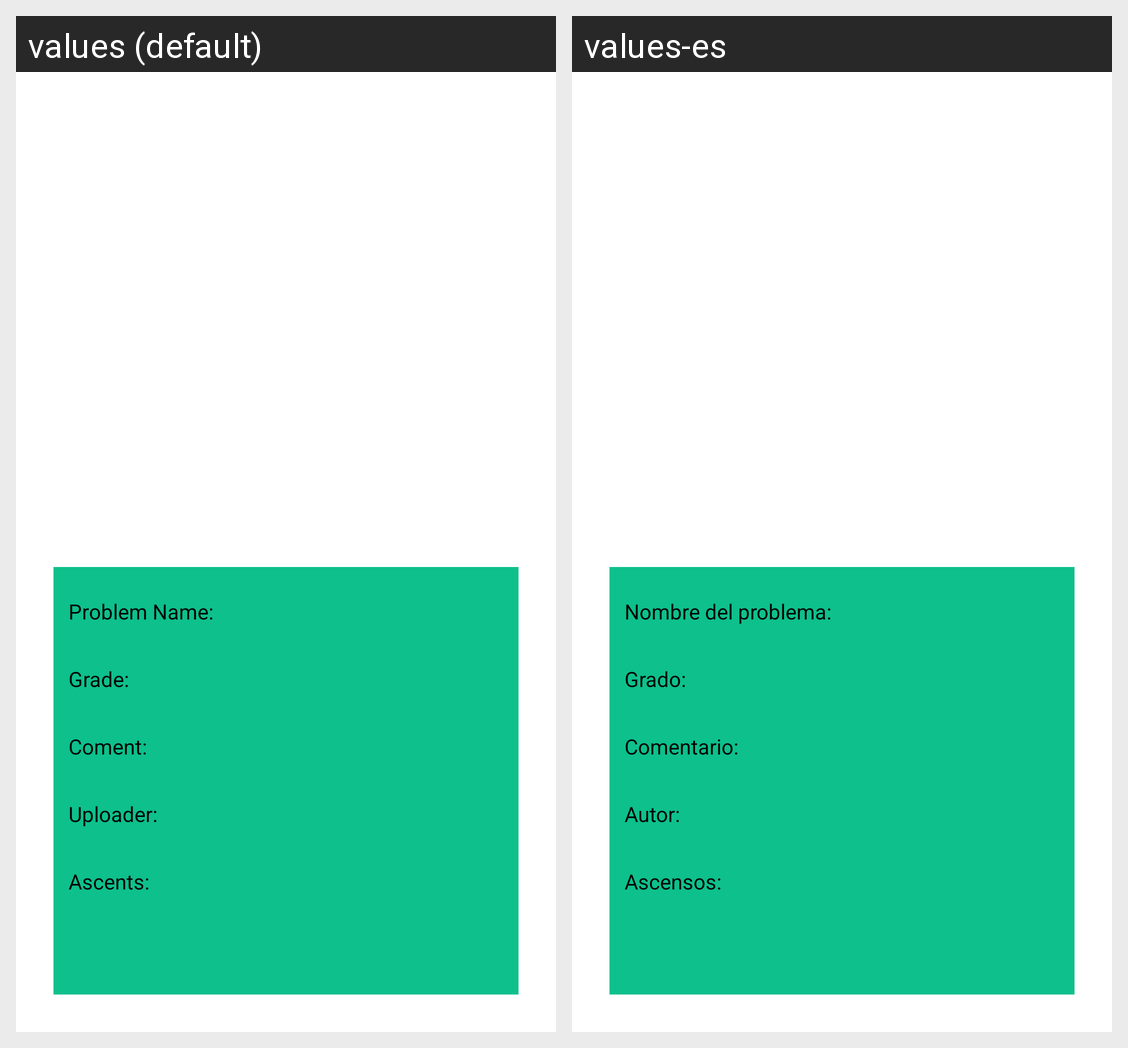

Strings drawn on this Android screen and how each of the app's shown locales translates them:
Android screen res/layout/activity_boulder_viewer.xml rendered under 2 locales, left to right: values (default), values-es. Device: Nexus 5 (rendered at 1080×1920; each locale shown at half size, 540×960, under a caption strip naming it); theme AppTheme.Green.
Strings drawn on this screen, with the default value and each locale's value (text and hints the layout hard-codes, and strings that could not be matched under every locale, appear in the picture but are not listed):

name_problem
  values: Problem Name:
  values-es: Nombre del problema:

grade
  values: Grade:
  values-es: Grado:

coment
  values: Coment:
  values-es: Comentario:

uploader_view
  values: Uploader:
  values-es: Autor:

ascents_view
  values: Ascents:
  values-es: Ascensos:
